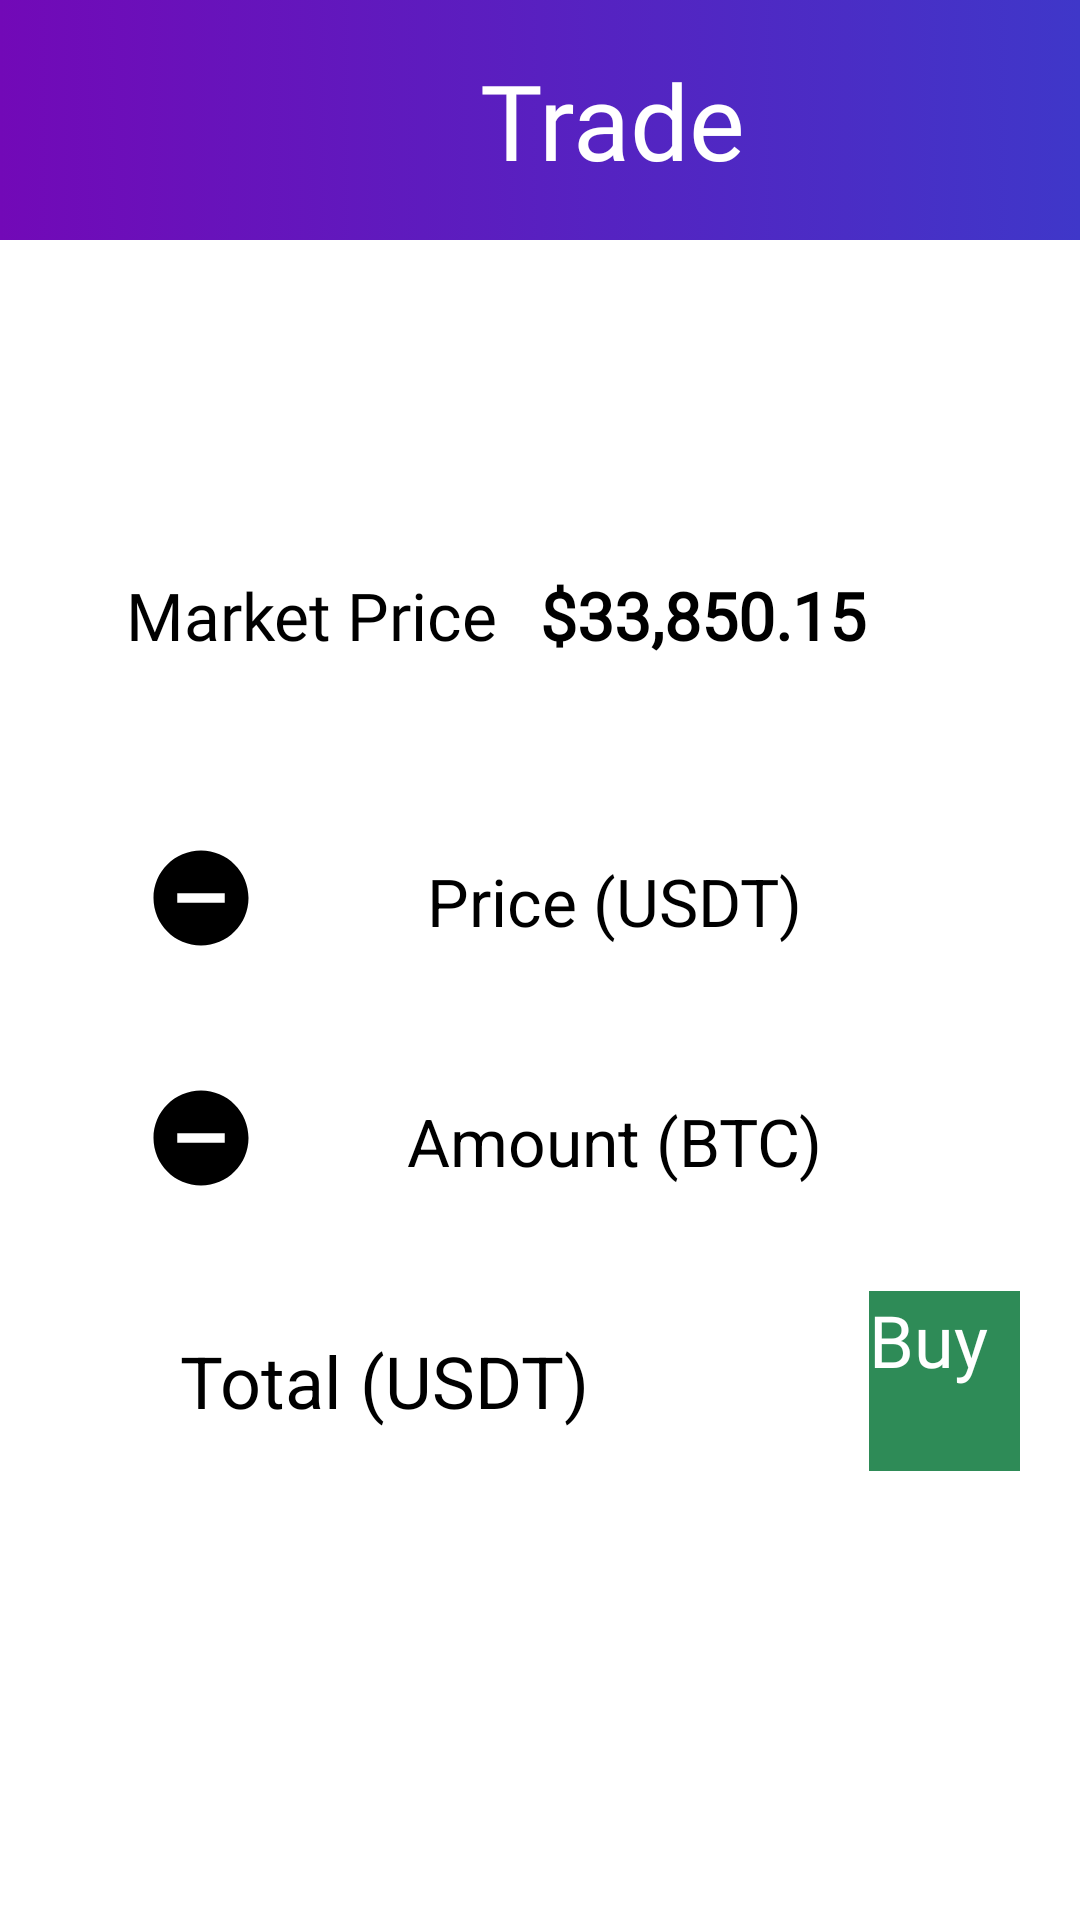

Layout XML and referenced resources for this Android screen:
<!-- AndroidManifest.xml: application theme Theme.Fab_Bottom_app_bar -->
<!-- res/layout/activity_trade.xml -->
<?xml version="1.0" encoding="utf-8"?>
<androidx.constraintlayout.widget.ConstraintLayout xmlns:android="http://schemas.android.com/apk/res/android"
    xmlns:app="http://schemas.android.com/apk/res-auto"
    xmlns:tools="http://schemas.android.com/tools"
    android:layout_width="match_parent"
    android:layout_height="match_parent"
    tools:context=".TradeActivity">

    <androidx.appcompat.widget.Toolbar
        android:id="@+id/toolbar"
        android:layout_width="match_parent"
        android:layout_height="80dp"
        android:background="@drawable/background_gradient"
        app:layout_constraintEnd_toEndOf="parent"
        app:layout_constraintStart_toStartOf="parent"
        app:layout_constraintTop_toTopOf="parent">

        <ImageView
            android:id="@+id/convertBack"
            android:layout_width="35dp"
            android:layout_height="35dp"
            android:layout_marginStart="5dp"
            android:src="@drawable/ic_baseline_arrow_back_24" />

        <TextView
            android:id="@+id/convertTitle"
            android:layout_width="wrap_content"
            android:layout_height="wrap_content"
            android:layout_marginStart="120dp"
            android:fontFamily="@font/roboto_bold_italic"
            android:text="@string/trade"
            android:textColor="@color/white"
            android:textSize="35sp" />

    </androidx.appcompat.widget.Toolbar>

    <androidx.cardview.widget.CardView
        android:id="@+id/cardView"
        android:layout_width="280dp"
        android:layout_height="70dp"
        android:layout_marginTop="20dp"
        app:cardBackgroundColor="@color/transparent_white"
        app:cardCornerRadius="40dp"
        app:layout_constraintEnd_toEndOf="parent"
        app:layout_constraintHorizontal_bias="0.496"
        app:layout_constraintStart_toStartOf="parent"
        app:layout_constraintTop_toBottomOf="@+id/toolbar">

        <Spinner
            android:id="@+id/spinner"
            android:layout_width="wrap_content"
            android:layout_height="wrap_content"
            android:layout_gravity="start"
            android:layout_marginStart="32dp"
            android:layout_marginTop="11dp"
            android:layout_marginBottom="10dp"
            android:padding="30dp"
            android:textSize="26sp"
            android:textStyle="bold" />

    </androidx.cardview.widget.CardView>

    <androidx.cardview.widget.CardView
        android:id="@+id/cardView2"
        android:layout_width="match_parent"
        android:layout_height="370dp"
        android:layout_marginLeft="20dp"
        android:layout_marginTop="-100dp"
        android:layout_marginRight="20dp"
        app:cardBackgroundColor="@color/transparent_white"
        app:cardCornerRadius="35dp"
        app:layout_constraintBottom_toBottomOf="parent"
        app:layout_constraintEnd_toEndOf="parent"
        app:layout_constraintHorizontal_bias="0.448"
        app:layout_constraintStart_toStartOf="parent"
        app:layout_constraintTop_toBottomOf="@+id/cardView">

        <TextView
            android:id="@+id/marketPrice"
            android:layout_width="wrap_content"
            android:layout_height="wrap_content"
            android:layout_marginStart="22dp"
            android:layout_marginTop="20dp"
            android:fontFamily="@font/roboto_thin"
            android:text="@string/market_price"
            android:textColor="@color/black"
            android:textSize="22sp" />

        <TextView
            android:id="@+id/price"
            android:layout_width="wrap_content"
            android:layout_height="wrap_content"
            android:layout_marginStart="160dp"
            android:layout_marginTop="20dp"
            android:fontFamily="@font/roboto"
            android:text="@string/price"
            android:textColor="@color/black"
            android:textSize="22sp"
            android:textStyle="bold" />

        <LinearLayout
            android:layout_width="match_parent"
            android:layout_height="match_parent"
            android:orientation="vertical">

            <androidx.cardview.widget.CardView
                android:id="@+id/innercardView"
                android:layout_width="330dp"
                android:layout_height="60dp"
                android:layout_marginStart="20dp"
                android:layout_marginTop="100dp"
                app:cardBackgroundColor="@color/transparent_white"
                app:cardCornerRadius="20dp">

                <ImageView
                    android:id="@+id/decrement"
                    android:layout_width="38dp"
                    android:layout_height="38dp"
                    android:layout_gravity="start"
                    android:layout_marginStart="8dp"
                    android:layout_marginTop="10dp"
                    android:src="@drawable/ic_baseline_do_not_disturb_on_24" />

                <TextView
                    android:id="@+id/text_count_field"
                    android:layout_width="wrap_content"
                    android:layout_height="wrap_content"
                    android:layout_gravity="center"
                    android:hint="@string/price_usdt"
                    android:textColor="@color/black"
                    android:textSize="22sp"
                    android:textStyle="normal" />

                <ImageView
                    android:id="@+id/increment"
                    android:layout_width="38dp"
                    android:layout_height="38dp"
                    android:layout_gravity="end"
                    android:layout_marginTop="10dp"
                    android:layout_marginEnd="10dp"
                    android:src="@drawable/ic_baseline_add_circle_24" />

            </androidx.cardview.widget.CardView>

            <androidx.cardview.widget.CardView
                android:id="@+id/amountcardView"
                android:layout_width="330dp"
                android:layout_height="60dp"
                android:layout_marginStart="20dp"
                android:layout_marginTop="20dp"
                app:cardBackgroundColor="@color/transparent_white"
                app:cardCornerRadius="20dp">

                <ImageView
                    android:id="@+id/amount_decrement"
                    android:layout_width="38dp"
                    android:layout_height="38dp"
                    android:layout_gravity="start"
                    android:layout_marginStart="8dp"
                    android:layout_marginTop="10dp"
                    android:src="@drawable/ic_baseline_do_not_disturb_on_24" />

                <TextView
                    android:id="@+id/amount_text_count_field"
                    android:layout_width="wrap_content"
                    android:layout_height="wrap_content"
                    android:layout_gravity="center"
                    android:hint="@string/amount_btc"
                    android:textColor="@color/black"
                    android:textSize="22sp"
                    android:textStyle="normal" />

                <ImageView
                    android:id="@+id/amount_increment"
                    android:layout_width="38dp"
                    android:layout_height="38dp"
                    android:layout_gravity="end"
                    android:layout_marginTop="10dp"
                    android:layout_marginEnd="10dp"
                    android:src="@drawable/ic_baseline_add_circle_24" />

            </androidx.cardview.widget.CardView>

            <androidx.cardview.widget.CardView
                android:id="@+id/totalcardView"
                android:layout_width="330dp"
                android:layout_height="60dp"
                android:layout_marginStart="20dp"
                android:layout_marginTop="20dp"
                app:cardBackgroundColor="@color/transparent_white"
                app:cardCornerRadius="20dp">

                <LinearLayout
                    android:layout_width="match_parent"
                    android:layout_height="match_parent"
                    android:orientation="horizontal"
                    android:weightSum="2">

                    <TextView
                        android:id="@+id/total_text_count_field"
                        android:layout_width="0dp"
                        android:layout_height="wrap_content"
                        android:layout_gravity="center"
                        android:layout_marginStart="20dp"
                        android:layout_weight="1.70"
                        android:hint="@string/total_usdt"
                        android:textColor="@color/black"
                        android:textSize="24sp"
                        android:textStyle="normal" />

                    <androidx.constraintlayout.utils.widget.MotionButton
                        android:layout_width="wrap_content"
                        android:layout_height="match_parent"
                        android:layout_weight="0.30"
                        android:background="@color/sea_green"
                        android:fontFamily="@font/roboto"
                        android:text="@string/buy"
                        android:textColor="@color/white"
                        android:textSize="24sp" />
                </LinearLayout>

            </androidx.cardview.widget.CardView>

        </LinearLayout>

    </androidx.cardview.widget.CardView>

</androidx.constraintlayout.widget.ConstraintLayout>
<!-- resources referenced by this layout -->
<resources>
  <color name="black">#FF000000</color>
  <color name="sea_green">#2E8B57</color>
  <color name="transparent_white">#90FFFFFF</color>
  <color name="white">#FFFFFFFF</color>
  <!-- drawable background_gradient (drawable) -->
  <?xml version="1.0" encoding="utf-8"?>
  <selector xmlns:android="http://schemas.android.com/apk/res/android">
      <item>
          <shape>
              <gradient
                  android:startColor="#7209B7"
                  android:endColor="#3F37C9"
                  android:type="linear" />
          </shape>
      </item>
  </selector>
  <!-- drawable ic_baseline_do_not_disturb_on_24 (drawable) -->
  <vector xmlns:android="http://schemas.android.com/apk/res/android"
      android:width="24dp"
      android:height="24dp"
      android:viewportWidth="24"
      android:viewportHeight="24">
    <path
        android:fillColor="@color/black"
        android:pathData="M12,2C6.48,2 2,6.48 2,12s4.48,10 10,10 10,-4.48 10,-10S17.52,2 12,2zM17,13L7,13v-2h10v2z"/>
  </vector>
  <string name="amount_btc">Amount (BTC)</string>
  <string name="buy">Buy</string>
  <string name="market_price">Market Price</string>
  <string name="price">$33,850.15</string>
  <string name="price_usdt">Price (USDT)</string>
  <string name="total_usdt">Total (USDT)</string>
  <string name="trade">Trade</string>
</resources>
